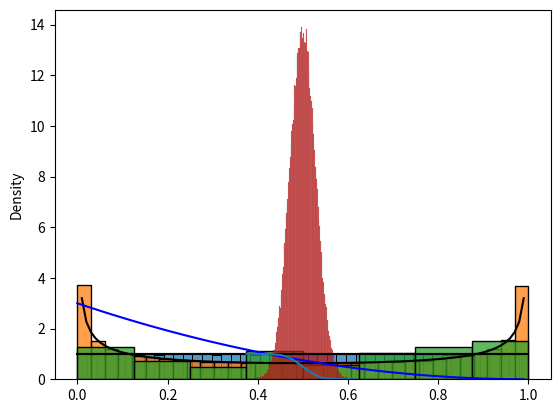

Here is the Python script that generated this plot:
### ============================================================================
### Are these numbers uniformly distributed?
### - Toy example, but take it seriously! 
### - An entrée to the introduction to p-values down the road.
### - Everyone misunderstands p-values, but you won't! ;-)
### ============================================================================

import numpy as np
import seaborn as sns 
import matplotlib.pyplot as plt
from scipy import stats

rng = np.random.default_rng(seed = 313)

# Recall the uniform distribution:
x = rng.random(10 ** 5) # Or rng.uniform(0, 1, 100)
ax = sns.histplot(x = x, stat = "density")
ax.plot([0, 1], [1, 1], color = "black")
plt.show()

# Our toy question: If I generate n numbers, using numpy, can you check if 
# they're uniformly distributed? 
# Important: Suppose you have a good reason to believe x to be uniform!
# Before we begin, we'll have a look at the beta distribution, as it allows us
# to generate numbers that appear to be uniform.
# https://en.wikipedia.org/wiki/Beta_distribution
# This distribution lives on [0, 1] and takes two parameters.
# https://docs.scipy.org/doc/scipy/reference/generated/scipy.stats.beta.html
# https://numpy.org/doc/stable/reference/random/generated/numpy.random.Generator.beta.html#numpy.random.Generator.beta

a = 0.5
b = 0.5
n = 10 ** 5
x = rng.beta(a, b, size = n) # the arguments are "reflective", in a sense
ax = sns.histplot(x = x, stat = "density")
xs = np.arange(0, 1, 0.01)
ax.plot(xs, stats.beta(a, b).pdf(xs), color = "black")
plt.show()

# An example! I've used a numpy function and generated the following numbers.

x = np.array([5.70258616e-01, 1.31533851e-01, 7.15152445e-05, 1.52899760e-01,
       5.52929534e-01, 8.75248710e-01, 7.29185037e-01, 7.78659822e-01,
       9.60632819e-01, 6.61608144e-01, 6.59306121e-01, 4.85306505e-01,
       2.13916333e-05, 8.62834366e-01, 8.45059551e-01, 7.67764785e-03,
       6.12000371e-01, 4.15380394e-01, 9.50727491e-01, 4.48495141e-01,
       1.12312941e-01, 2.02838850e-03, 5.04186888e-01, 4.47375040e-01,
       3.20763388e-01, 9.18889642e-01, 9.26217971e-01, 9.45022807e-01,
       7.49472131e-02, 6.20486772e-01, 9.64122587e-01, 2.74248592e-01,
       6.92945084e-01, 9.10926599e-01, 2.37405564e-01, 5.07176445e-01,
       9.92052215e-01, 8.39082665e-02, 9.99131489e-01, 1.14400256e-01,
       1.95150958e-01, 8.98982929e-01, 7.91073000e-01, 9.32683299e-03,
       6.98481406e-01, 4.00702686e-01, 8.24043607e-01, 2.38324989e-01,
       1.64278558e-01, 5.57037069e-04, 4.32167708e-01, 2.43351328e-01,
       6.73839766e-03, 7.43803409e-01, 9.91462841e-01, 9.99786343e-01,
       3.00000957e-01, 3.28396752e-02, 8.05186886e-01, 6.87602404e-01,
       7.77879834e-01, 9.22076873e-01, 7.90439540e-01, 6.80337788e-01,
       7.49251014e-01, 8.40172810e-01, 8.15217327e-01, 6.94769055e-01,
       4.78705314e-01, 2.18637742e-01, 4.13961248e-01, 9.22767736e-01,
       9.21572409e-01, 4.03995188e-01, 3.43974446e-01, 2.74353761e-01,
       8.84677367e-01, 5.43038612e-01, 1.11842986e-01, 7.40130493e-01,
       3.00084282e-01, 9.66004675e-03, 7.97409085e-01, 9.97964861e-01,
       8.21165103e-01, 1.87903853e-01, 5.66298201e-04, 6.90456060e-01,
       2.30087756e-04, 3.95682990e-01, 8.43693640e-01, 7.76033497e-01,
       3.97624016e-01, 8.00115061e-01, 6.52866310e-01, 3.93230800e-01,
       4.87834036e-01, 7.61385466e-01, 4.65685489e-01, 9.90119067e-01])


# Are they uniform? It kinda looks like it.
ax = sns.histplot(x = x, stat = "density")
xs = np.arange(0, 1, 0.01)
ax.plot(xs, stats.beta(1, 1).pdf(xs), color = "black")
ax.plot(xs, stats.beta(1, 3).pdf(xs), color = "blue")
plt.show()

# Important: Suppose you have a good reason to believe x to be uniform!
# [redacted]
# distribution. (And quite fond of the beta(0.5, 0.5)!)

# Big problem: Every vector x has probability 0 under any continuous 
# distribution! Numerically, every vector x just has an incredibly small
# probability, no matter what the true generating distribution is.

# Idea: We know how to approximate the distribution of the mean, assuming the 
# numbers are uniformly distributed. Then we can check if observing a mean as
# large, or larger than, the mean we have observed, is probable or not.
# (We need this "or larger than" since observing a specific mean has probability
# 0 under the uniform distribution)

np.mean(x) # observed mean.

n_reps = 10 ** 5
n = 100
arr = rng.random((n_reps, n))
means = np.apply_along_axis(
    func1d = np.mean,
    axis = 1,
    arr = arr
)

sns.histplot(x = means, stat = "density")
plt.show()

# From this plot we see that the probability of the mean being greater than,
# say, 0.6, is small. Let's calculate how small it is.

np.mean(means >= 0.6) # How many observations are greater than 0.6?

# Can plot these probabilities for every x in the range of the data!
means_sorted = np.sort(means) # Returns a sorted copy x (in ascending order).
xs = np.arange(1, len(means) + 1) / (len(means) + 1)
plt.plot(means_sorted, 1 - xs)
plt.show()

# Let's try it on "x":
np.mean(x)
np.mean(means >= np.mean(x)) # 0.078

# But if beta(0.5, 0.5) is the true distribution, we wouldn't expect the means 
# to differ at all!

# On the other hand, the variance of beta(0.5, 0.5) appears to be larger, so
# let's try that one instead.

n_reps = 10 ** 5
n = 100
arr = rng.random((n_reps, n))
variances = np.apply_along_axis(
    func1d = np.var,
    axis = 1,
    arr = arr
)

np.var(x)
np.mean(variances) # 0.08
np.mean(variances >= np.var(x)) # 0.00281

# The probability of observering such a large variance, provided the true
# generator is uniform, is 0.0028. It's reasonable to think that
# x is not uniformly distributed.


# Task (i). Make a function test_rng. Its rng argument can be any random number
# generator, such as rng.standard_exponential used last time, but use
# rng.random to make it uniform!
def test_rng(x, func, rng, n_reps = 10 ** 5):
    """ Approximates the probability that func(y) >= func(x) when y is sampled 
    from rng. rng is the random number generator, e.g. the uniform distribution,
    and n_reps is the number of repetitions.
    """
    # FILL IN!
# Task (ii). Run test_rng on "x" using "median" and the functions we used 
# last time: sum(x ** 3), sum(exp(-x)), median(x) - mean(x), and 
# mean(abs(x - median(x))).
# Task (iii). Generate some data from the standard normal distribution and use
# test_rng to test if the data is probable under the normal distribution or not.
# Use the np.mean, np.var, and np.max as the function arguments.
# Task (iv). Suppose you knew that I like beta(9, 9) super-well, but never 
# generate data from beta(0.5, 0.5). How can you modify the variance approach
# above to work for data generated from beta(9, 9)? To solve this exercise you
# need to plot beta(9, 9)!